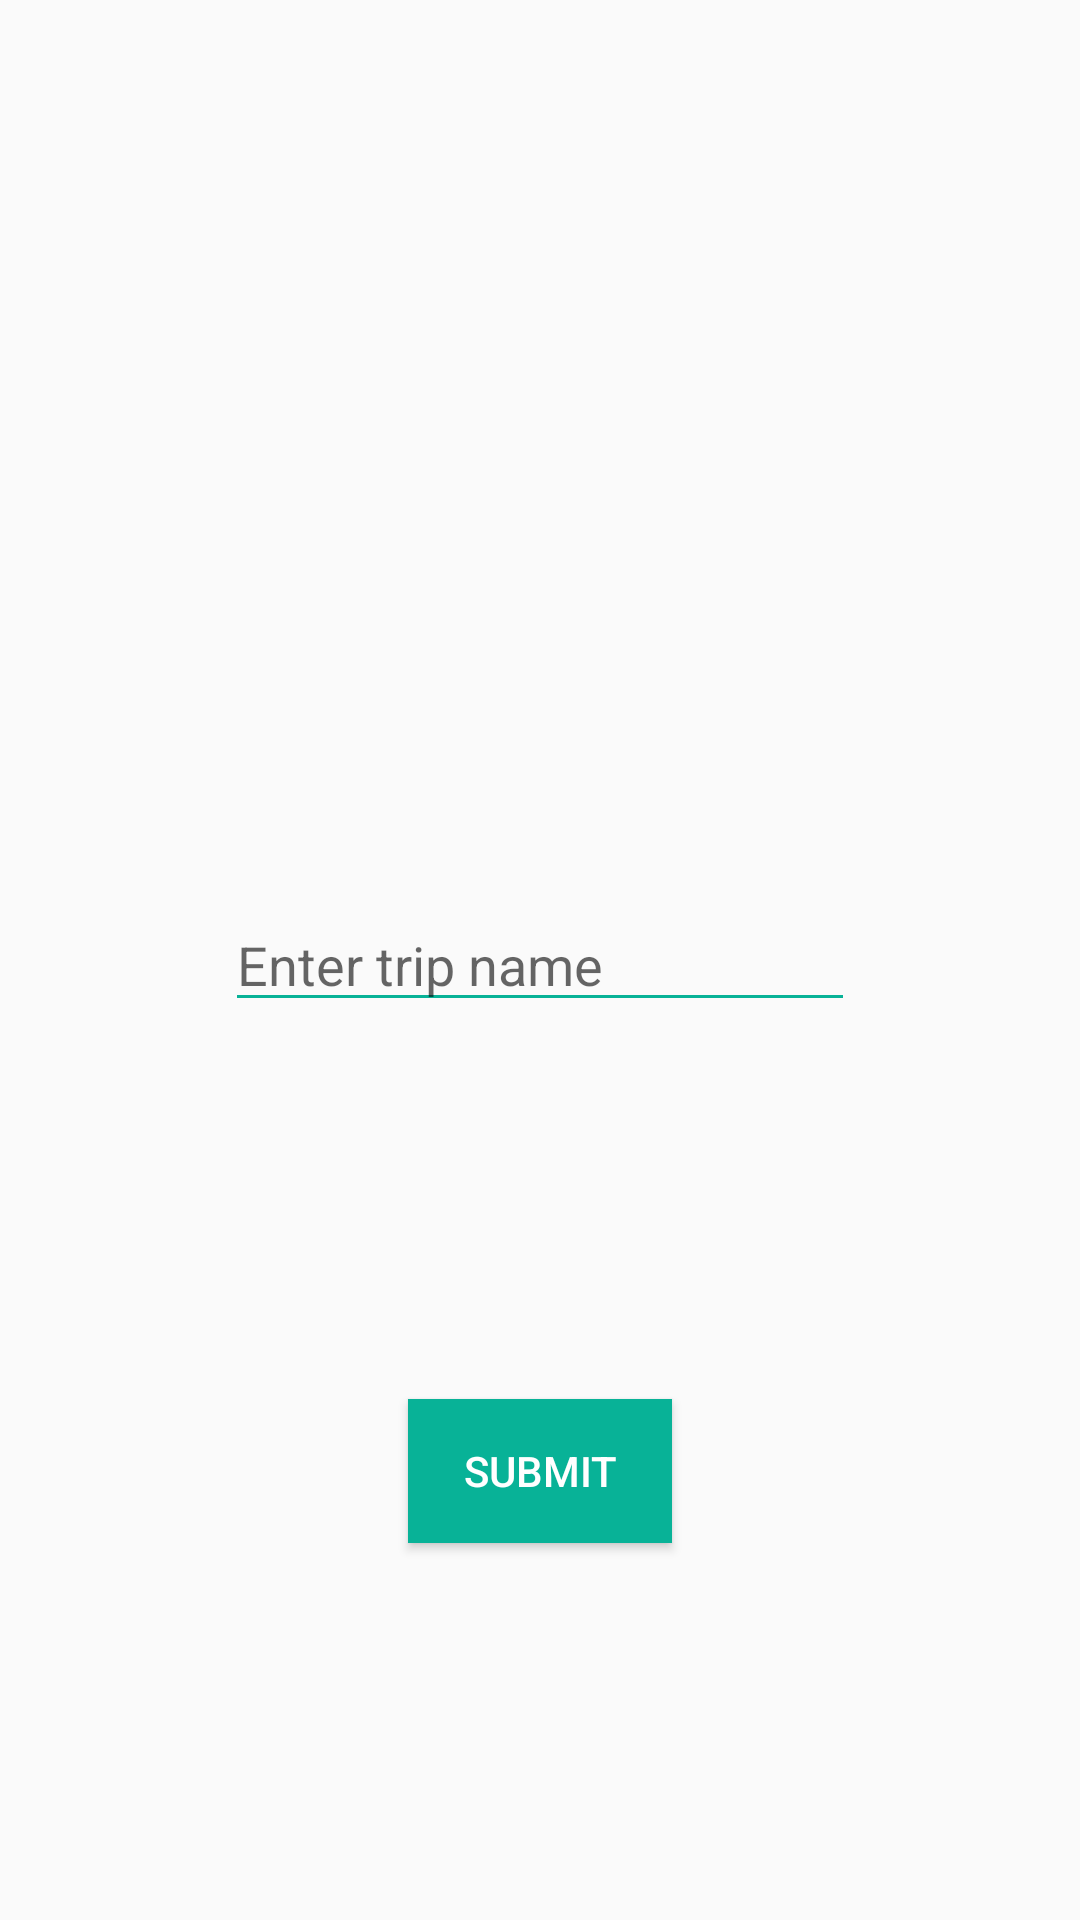

Produce the Android XML layout that renders to this screen, including the resource entries it uses.
<!-- AndroidManifest.xml: application theme AppTheme -->
<!-- res/layout/dialog_fragment_start_trip.xml -->
<?xml version="1.0" encoding="utf-8"?>
<android.support.constraint.ConstraintLayout
    xmlns:android="http://schemas.android.com/apk/res/android"
    xmlns:app="http://schemas.android.com/apk/res-auto"
    xmlns:tools="http://schemas.android.com/tools"
    android:layout_width="match_parent"
    android:layout_height="match_parent">

    <EditText
        android:id="@+id/text_tripname"
        android:layout_width="wrap_content"
        android:layout_height="wrap_content"
        android:layout_marginBottom="8dp"
        android:layout_marginEnd="8dp"
        android:layout_marginStart="8dp"
        android:layout_marginTop="8dp"
        android:ems="10"
        android:inputType="text"
        android:hint="Enter trip name"
        android:backgroundTint="@color/colorPrimaryDark"
        app:layout_constraintBottom_toBottomOf="parent"
        app:layout_constraintEnd_toEndOf="parent"
        app:layout_constraintStart_toStartOf="parent"
        app:layout_constraintTop_toTopOf="parent" />

    <Button
        android:id="@+id/btn_submit_tripname"
        android:layout_width="wrap_content"
        android:layout_height="wrap_content"
        android:layout_marginBottom="8dp"
        android:layout_marginEnd="8dp"
        android:layout_marginStart="8dp"
        android:layout_marginTop="8dp"
        android:text="Submit"
        android:textColor="@color/white"
        android:background="@color/colorPrimaryDark"
        app:layout_constraintBottom_toBottomOf="parent"
        app:layout_constraintEnd_toEndOf="parent"
        app:layout_constraintStart_toStartOf="parent"
        app:layout_constraintTop_toBottomOf="@+id/text_tripname" />


</android.support.constraint.ConstraintLayout>
<!-- resources referenced by this layout -->
<resources>
  <color name="colorPrimaryDark">#08B297</color>
  <color name="white">#ffffff</color>
  <style name="AppTheme" parent="Base.Theme.AppCompat.Light.DarkActionBar">
          
          <item name="android:windowTranslucentStatus">true</item>
          <item name="android:windowTranslucentNavigation">true</item>
          <item name="colorPrimary">@color/colorPrimary</item>
          <item name="colorPrimaryDark">@color/colorPrimaryDark</item>
          <item name="colorAccent">@color/colorAccent</item>
      </style>
  <color name="colorPrimary">#3F51B5</color>
  <color name="colorAccent">#eef3f4</color>
</resources>
